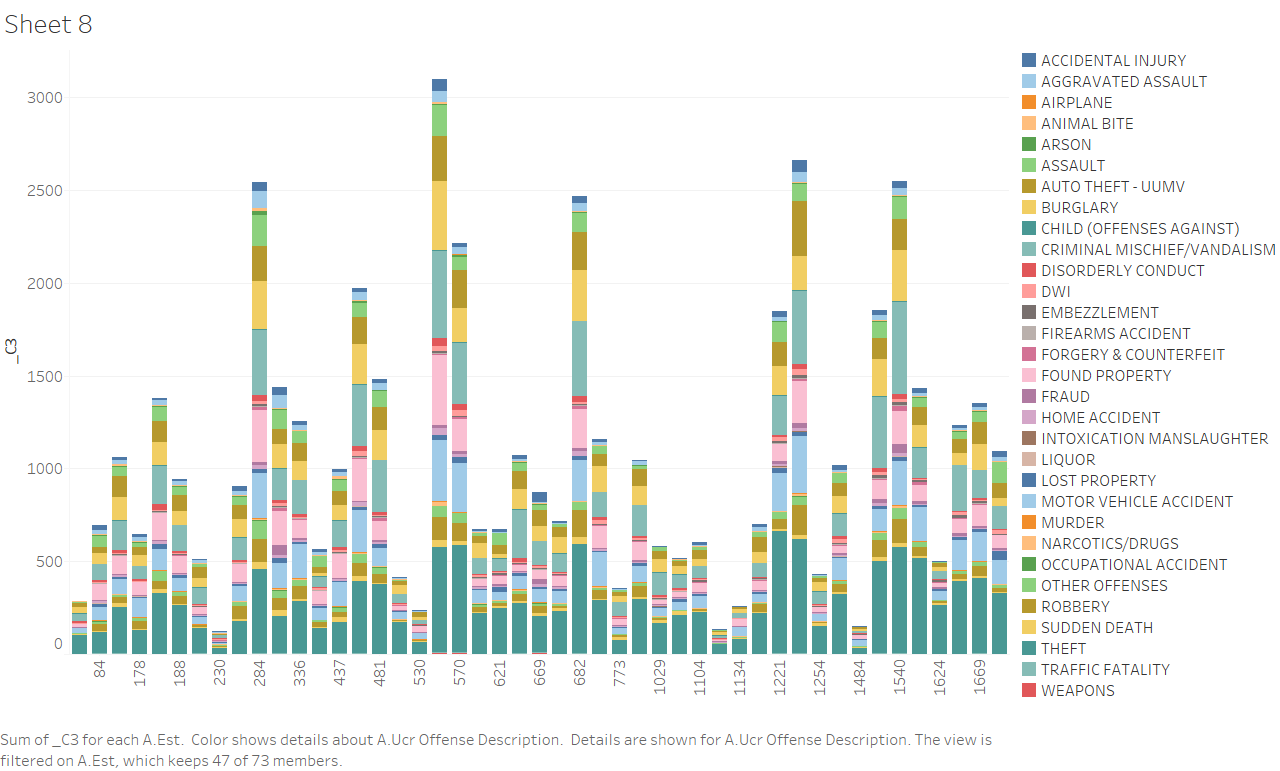

Source data for this figure (header and first rows):
a.zip_code, a.ucr_offense_description, a.est, _c3
75201, AGGRAVATED ASSAULT, 2086, 20
75201, ANIMAL BITE, 2086, 2
75201, WEAPONS, 2086, 1
75201, THEFT, 2086, 328
75201, SUDDEN DEATH, 2086, 6
75201, ROBBERY, 2086, 23
75201, OTHER OFFENSES, 2086, 17
75201, NARCOTICS/DRUGS, 2086, 3
75201, MOTOR VEHICLE ACCIDENT, 2086, 129
75201, LOST PROPERTY, 2086, 48
75201, LIQUOR, 2086, 3
75201, HOME ACCIDENT, 2086, 4
75201, FRAUD, 2086, 8
75201, FOUND PROPERTY, 2086, 69
75201, FORGERY & COUNTERFEIT, 2086, 5
75201, EMBEZZLEMENT, 2086, 4
75201, DWI, 2086, 23
75201, DISORDERLY CONDUCT, 2086, 3
75201, CRIMINAL MISCHIEF/VANDALISM, 2086, 123
75201, BURGLARY, 2086, 46
75201, AUTO THEFT - UUMV, 2086, 78
75201, ASSAULT, 2086, 119
75201, ACCIDENTAL INJURY, 2086, 33
75006, FOUND PROPERTY, 2044, 1
75006, OTHER OFFENSES, 2044, 1
75080, FOUND PROPERTY, 1685, 1
75080, ASSAULT, 1685, 1
75229, MURDER, 1669, 1
75229, OTHER OFFENSES, 1669, 21
75229, ROBBERY, 1669, 54
75229, SUDDEN DEATH, 1669, 15
75229, THEFT, 1669, 404
75229, TRAFFIC FATALITY, 1669, 1
75229, WEAPONS, 1669, 2
75229, NARCOTICS/DRUGS, 1669, 5
75229, ACCIDENTAL INJURY, 1669, 21
75229, AGGRAVATED ASSAULT, 1669, 18
75229, ANIMAL BITE, 1669, 2
75229, ARSON, 1669, 5
75229, ASSAULT, 1669, 54
75229, AUTO THEFT - UUMV, 1669, 121
75229, BURGLARY, 1669, 142
75229, CRIMINAL MISCHIEF/VANDALISM, 1669, 149
75229, DISORDERLY CONDUCT, 1669, 8
75229, DWI, 1669, 9
75229, EMBEZZLEMENT, 1669, 11
75229, FIREARMS ACCIDENT, 1669, 1
75229, FORGERY & COUNTERFEIT, 1669, 6
75229, FOUND PROPERTY, 1669, 115
75229, FRAUD, 1669, 13
75229, HOME ACCIDENT, 1669, 4
75229, LOST PROPERTY, 1669, 13
75229, MOTOR VEHICLE ACCIDENT, 1669, 157
75001, MOTOR VEHICLE ACCIDENT, 1663, 2
75240, SUDDEN DEATH, 1634, 12
75240, THEFT, 1634, 394
75240, AGGRAVATED ASSAULT, 1634, 14
75240, ACCIDENTAL INJURY, 1634, 17
75240, ASSAULT, 1634, 46
75240, AUTO THEFT - UUMV, 1634, 72
... 1,166 more rows
